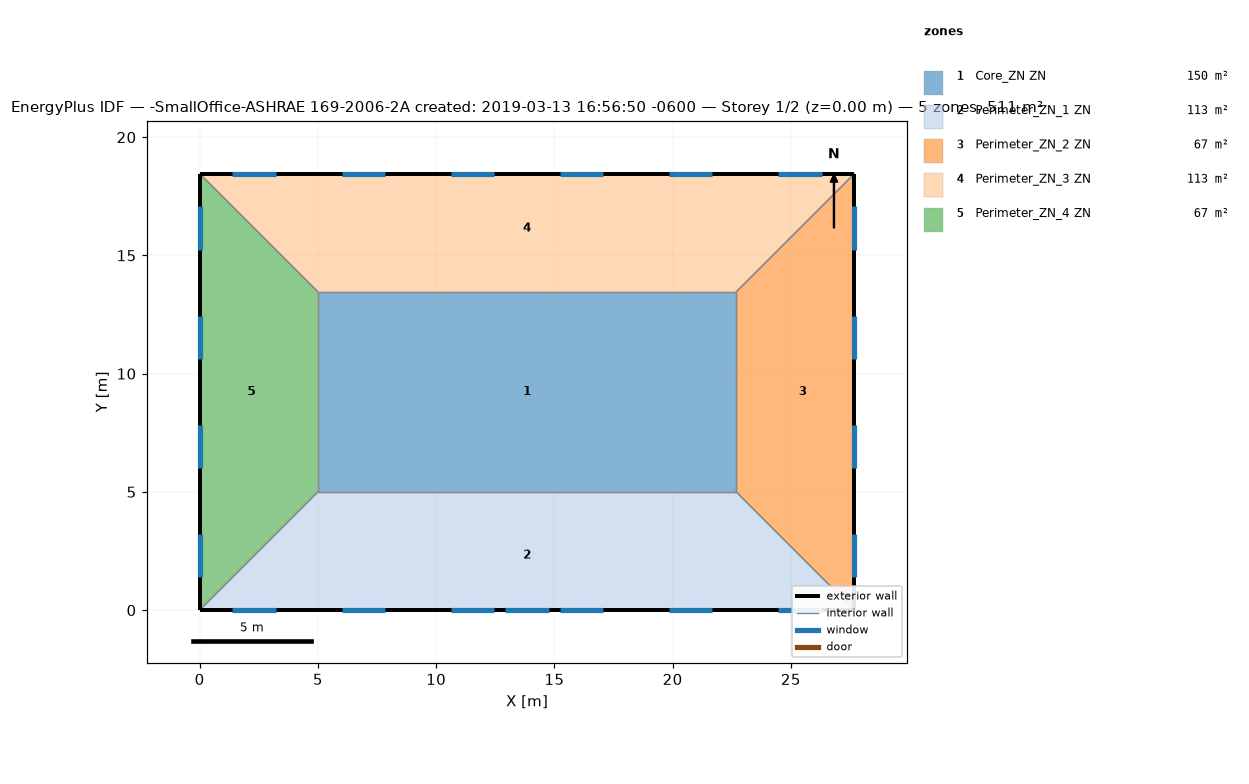
=== STOREY PLAN SPEC (per zone: floor XY polygon, exterior-wall plan segments, windows/doors) ===
zone 1: Core_ZN ZN  (149.7 m²)
  floor: (22.69, 13.46) (22.69, 5.00) (5.00, 5.00) (5.00, 13.46)
  interior walls: 4
zone 2: Perimeter_ZN_1 ZN  (113.5 m²)
  floor: (22.69, 5.00) (27.69, 0.00) (0.00, 0.00) (5.00, 5.00)
  exterior wall: (0.00, 0.00) – (27.69, 0.00)  [27.7 m]
    window: (12.93, 0.00) – (14.76, 0.00)  [3.9 m²]
    window: (1.39, 0.00) – (3.22, 0.00)  [2.8 m²]
    window: (6.01, 0.00) – (7.84, 0.00)  [2.8 m²]
    window: (10.62, 0.00) – (12.45, 0.00)  [2.8 m²]
    window: (15.24, 0.00) – (17.07, 0.00)  [2.8 m²]
    window: (19.85, 0.00) – (21.68, 0.00)  [2.8 m²]
    window: (24.47, 0.00) – (26.30, 0.00)  [2.8 m²]
  interior walls: 3
zone 3: Perimeter_ZN_2 ZN  (67.3 m²)
  floor: (27.69, 18.46) (27.69, 0.00) (22.69, 5.00) (22.69, 13.46)
  exterior wall: (27.69, 0.00) – (27.69, 18.46)  [18.5 m]
    window: (27.69, 1.39) – (27.69, 3.22)  [2.8 m²]
    window: (27.69, 6.01) – (27.69, 7.84)  [2.8 m²]
    window: (27.69, 10.62) – (27.69, 12.45)  [2.8 m²]
    window: (27.69, 15.24) – (27.69, 17.07)  [2.8 m²]
  interior walls: 3
zone 4: Perimeter_ZN_3 ZN  (113.4 m²)
  floor: (27.69, 18.46) (22.69, 13.46) (5.00, 13.46) (0.00, 18.46)
  exterior wall: (27.69, 18.46) – (0.00, 18.46)  [27.7 m]
    window: (26.30, 18.46) – (24.47, 18.46)  [2.8 m²]
    window: (21.68, 18.46) – (19.85, 18.46)  [2.8 m²]
    window: (17.07, 18.46) – (15.24, 18.46)  [2.8 m²]
    window: (12.45, 18.46) – (10.62, 18.46)  [2.8 m²]
    window: (7.84, 18.46) – (6.01, 18.46)  [2.8 m²]
    window: (3.22, 18.46) – (1.39, 18.46)  [2.8 m²]
  interior walls: 3
zone 5: Perimeter_ZN_4 ZN  (67.3 m²)
  floor: (0.00, 18.46) (5.00, 13.46) (5.00, 5.00) (0.00, 0.00)
  exterior wall: (0.00, 18.46) – (0.00, 0.00)  [18.5 m]
    window: (0.00, 17.07) – (0.00, 15.24)  [2.8 m²]
    window: (0.00, 12.45) – (0.00, 10.62)  [2.8 m²]
    window: (0.00, 7.84) – (0.00, 6.01)  [2.8 m²]
    window: (0.00, 3.22) – (0.00, 1.39)  [2.8 m²]
  interior walls: 3

=== DERIVED (storey summary) ===
Building: -SmallOffice-ASHRAE 169-2006-2A created: 2019-03-13 16:56:50 -0600
Storey: 1 of 2  (floor level z = 0.00 m)
Storey gross floor area: 511.2 m²
Zones on this storey: 5
  - Core_ZN ZN: floor 149.7 m²
  - Perimeter_ZN_1 ZN: floor 113.5 m²; exterior wall 27.7 m (84.5 m²); 7 window(s) 20.6 m²; WWR 24.4%
  - Perimeter_ZN_2 ZN: floor 67.3 m²; exterior wall 18.5 m (56.3 m²); 4 window(s) 11.2 m²; WWR 19.8%
  - Perimeter_ZN_3 ZN: floor 113.4 m²; exterior wall 27.7 m (84.5 m²); 6 window(s) 16.7 m²; WWR 19.8%
  - Perimeter_ZN_4 ZN: floor 67.3 m²; exterior wall 18.5 m (56.3 m²); 4 window(s) 11.2 m²; WWR 19.8%
Zone adjacency (shared interzone walls):
  - Core_ZN ZN ↔ Perimeter_ZN_1 ZN
  - Core_ZN ZN ↔ Perimeter_ZN_2 ZN
  - Core_ZN ZN ↔ Perimeter_ZN_3 ZN
  - Core_ZN ZN ↔ Perimeter_ZN_4 ZN
  - Perimeter_ZN_1 ZN ↔ Perimeter_ZN_2 ZN
  - Perimeter_ZN_1 ZN ↔ Perimeter_ZN_4 ZN
  - Perimeter_ZN_2 ZN ↔ Perimeter_ZN_3 ZN
  - Perimeter_ZN_3 ZN ↔ Perimeter_ZN_4 ZN